pico-8 play session: hold → + tap 🅾, after a click and taps of 🅾, ❎, 🅾+❎, 🅾 in the second before t = 0

[t = 1 s] hold → ~1s, tap 🅾 ~2×
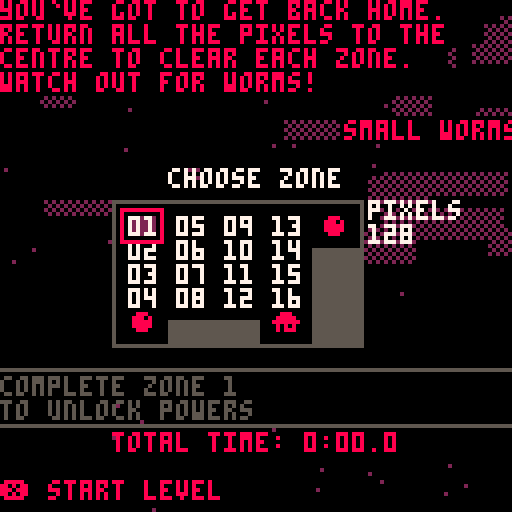

pico-8 cartridge
version 29
__lua__
--brave pixel v1.1
--extar 2020

--can save more tokens by making a function to replace ceil(rnd(x))

function _init()
	menuitem(1,'back to menu',function() level_select_init() end)
	splash_init()
end
-->8
--functions

function centre_text(message,y,c)
	print(message,64-#message*2,y,c)
end

function randint(num)
	return flr(rnd(num))
end

--src=https://pastebin.com/skuBnY4g
function cheat_input()

	if (cheat_buffer==nil) cheat_buffer={}

	if (btnp(⬆️)) add(cheat_buffer,'⬆️')
	if (btnp(⬇️)) add(cheat_buffer,'⬇️')
	if (btnp(⬅️)) add(cheat_buffer,'⬅️')
	if (btnp(➡️)) add(cheat_buffer,'➡️')
	if (btnp(❎)) add(cheat_buffer,'❎')
	if (btnp(🅾️)) add(cheat_buffer,'🅾️')
		 
	while #cheat_buffer>10 do
		del(cheat_buffer,cheat_buffer[1])
	end

	cheatstr=''
	for i=1,#cheat_buffer do
		cheatstr=cheatstr..cheat_buffer[i]
	end
	
	if cheatstr=='⬆️⬆️⬇️⬇️⬅️➡️⬅️➡️❎🅾️' and cheats==false then
		cheatstr=''
		cheat_buffer={}
		sfx(14)
		--test cheats
		for i=1,#level_complete do
			level_complete[i]=1
		end
		player_upgrades=3
		cheats=true
	end		
end

--function work_out_time(frames)
	--rawseconds=frames/30
	--time_complete_minutes=flr(rawseconds/60)
	--time_complete_seconds=tostr(flr(rawseconds%60))
	--if #time_complete_seconds==1 then
		--time_complete_seconds='0'..time_complete_seconds
	--end
	--time_complete_fractions=flr(((frames%30)*0.0333)*1000)
	--return tostr(time_complete_minutes..':'..time_complete_seconds..'.'..time_complete_fractions)
--end

function work_out_time(rawtime)
	--rawseconds=frames/30
	time_complete_minutes=flr(rawtime/60)
	time_complete_seconds=tostr(flr(rawtime%60))
	if #time_complete_seconds==1 then
		time_complete_seconds='0'..time_complete_seconds
	end
	time_complete_fractions=flr((rawtime%1)*1000)
	return tostr(time_complete_minutes..':'..time_complete_seconds..'.'..time_complete_fractions)
end

function check_level_completion()
	if score>=level[current_level] and run_clock==true then
		run_clock=false
		finish_time=time()-start_time
		complete_times[current_level]=finish_time
		--is this vestigal?
		--complete_time='time: '..work_out_time(finish_time)
		if finish_time<complete_times[current_level] then
			complete_times[current_level]=finish_time()
		end
		
		if level_complete_music==false then
			music(8)
			level_complete_music=true
		end
		
		level_completed_time_message=work_out_time(complete_times[current_level])
		mark_accessible_levels()
		sfx(2)
	end
end

function level_music(lev)
	music_list={
	1,--1
	1,--2
	2,--3
	2,--4
	2,--5
	3,--6
	1,--7
	2,--8
	2,--9
	3,--10
	1,--11
	3,--12
	1,--13
	3,--14
	1,--15
	3,--16
	}
	if music_list[lev]==1 then
		--water music
		bgm1=32
		bgm2=20
	elseif music_list[lev]==2 then
		--forest
		bgm1=49
		bgm2=33
	elseif music_list[lev]==3 then
		--city
		bgm1=62
		bgm2=50
	end
end

function mark_accessible_levels()
	level_complete[current_level]=2
	if level_complete[current_level+1]==0 and current_level%4!=0 then
		level_complete[current_level+1]=1
	end
	if level_complete[current_level-1]==0 and current_level%4!=1 then
		level_complete[current_level-1]=1
	end
	if level_complete[current_level+4]==0 then --and current_level%4!=1 then
		level_complete[current_level+4]=1
	end
	if level_complete[current_level-4]==0 and current_level%4!=0 then
		level_complete[current_level-4]=1
	end
end

--level complete code
--function calculate_complete_time()
	--if score>=level[current_level] then --and run_clock==true then
		--run_clock=false
		--mark_accessible_levels()
		--sfx(2)
		--complete_times[current_level]=clock
		--complete_time='time: '..work_out_time(clock)
		--if clock<complete_times[current_level] then
			--complete_times[current_level]=clock
		--end
	--end
--end

function check_score()
	for i=1,#player_coords do
		player_coords[i].c=8
		cx=player_coords[i].x
		cy=player_coords[i].y
		x=player_x+cx
		y=player_y+cy
		if pget(x,y)==12 and #player_coords>1 then
			del(player_coords,player_coords[i])
			score+=1
			frames_since_last_pixel=0
			square_size=sqrt(score)
			sfx(0)
			--win level complete
			--calculate_complete_time()
			break
		end
	end
end

function kill_player()
	if death_cooldown==0 and score<level[current_level] then
		player_x=64
		player_y=64
		player_death_nova(64,64,6)
		--create_explosion(64,64,5,8)
		sfx(13)
		death_cooldown=120
		reset_worm_targets=true
	end
end

--used for explosion/radius-based collision
--pythagoras' theorem ftw
function pythagoras(ax,bx,ay,by,r)
	return sqrt((ax-bx)^2+(ay-by)^2)<r
end

--banana chase tips code
function update_tips()
	tip_x-=1
	if tip_x<0-(#tips[tip_to_show])*4 then
		last_tip=tip_to_show
		while tip_to_show==last_tip do
			tip_to_show=ceil(rnd(#tips))
		end
		tip_x=127
	end
end

-->8
--enemy and terrain code

function create_enemy(name,x,y)
	local new_random_x=randint(128)
	local new_random_y=randint(128)
	
	if name=='small_worm' then
		local worm={
			colour=8,
			size=1,
			target_x=new_random_x,
			target_y=new_random_y,
			type=1,
			x=x,
			y=y,
			}
		add(worms,worm)
	elseif name=='big_worm' then
		local worm={
			colour=8,
			size=2,
			target_x=new_random_x,
			target_y=new_random_y,
			type=2,
			x=x,
			y=y,
			}
		add(worms,worm)
	elseif name=='e_traffic' then
		local traffic={
			dx=rnd(1)+0.5,
			dy=0,
			next_car=0,
			h=2,
			w=8,
			x=-32,
			y=y,
			}
		add(traffics,traffic)
	elseif name=='w_traffic' then
		local traffic={
			dx=0-(rnd(1)+0.5),
			dy=0,
			next_car=0,
			h=2,
			w=8,
			x=160,
			y=y,
			}
		add(traffics,traffic)
	elseif name=='n_traffic' then
		local traffic={
			dx=0,
			dy=0-(rnd(1)+0.5),
			next_car=0,
			h=8,
			w=2,
			x=x,
			y=160,
			}
		add(traffics,traffic)
	elseif name=='s_traffic' then
		local traffic={
			dx=0,
			dy=rnd(1)+0.5,
			next_car=0,
			h=8,
			w=2,
			x=x,
			y=-32,
			}
		add(traffics,traffic)
	end
end

function enemies_update()
	for traffic in all (traffics) do
		if traffic.next_car<0 then
			traffic.next_car=15+rnd(60)
			local car={
				colour=8,
				dx=traffic.dx,
				dy=traffic.dy,
				h=traffic.h,
				w=traffic.w,
				x=traffic.x,
				y=traffic.y,
				}
			add(cars,car)
		else
			traffic.next_car-=1
		end
	end
	for car in all (cars) do
		car.x+=car.dx
		car.y+=car.dy
		if car.x!=mid(car.x,-33,161) then
			del(cars,car)
		end
		if car.y!=mid(car.y,-33,161) then
			del(cars,car)
		end
	end
	for worm in all (worms) do
		if anim_clock%2==0 then
			local worm_tail={
				age=30*worm.size,
				colour=worm.colour,
				colour1=worm.colour,
				size=worm.size-1,
				x=worm.x,
				y=worm.y,
				}
			add(worm_tails,worm_tail)
			if worm.target_x!=worm.x then
				if worm.target_x<worm.x then
					worm.x-=1
				else
					worm.x+=1
				end
			end
			if worm.target_y!=worm.y then
				if worm.target_y<worm.y then
					worm.y-=1
				else
					worm.y+=1
				end
			end
			--worm finds new target
			if worm.target_x==worm.x and worm.target_y==worm.y then
				if score>=level[current_level] then
					worm.target_x=randint(128)
					worm.target_y=144
				else
					if worm.type==1 then
						sfx(7)
						worm.target_x=randint(128)
						worm.target_y=randint(128)
					elseif worm.type==2 then
						sfx(6)
						worm_target_pixel=ceil(rnd(#player_coords))
						worm.target_x=player_coords[worm_target_pixel].x+player_x
						worm.target_y=player_coords[worm_target_pixel].y+player_y					
					end
				end
			end
		end
		--eat player (not required, red collision does same job)
		--if player_x==mid(worm.x-worm.size,worm.x+worm.size,player_x) and player_y==mid(worm.y-worm.size,worm.y+worm.size,player_y) and #player_coords==1 then
			--kill_player()
		--end
		if reset_worm_targets==true then
			worm.target_x=randint(256)-128
			worm.target_y=randint(256)-128
		end
	end
	for worm_tail in all (worm_tails) do
		worm_tail.age-=1
		if worm_tail.age<1 then
			del(worm_tails,worm_tail)
		end
	end
	reset_worm_targets=false
end

function enemies_draw()
	for car in all (cars) do
		rectfill(car.x,car.y,car.x+car.w,car.y+car.h,car.colour)
	end
	for worm in all (worms) do
		rectfill(worm.x-worm.size-1,worm.y-worm.size-1,worm.x+worm.size+1,worm.y+worm.size+1,worm.colour)
	end
	for worm_tail in all (worm_tails) do
		if worm_tail.age%3==0 then
			worm_tail.colour=0
		else
			worm_tail.colour=worm_tail.colour1
		end
		rectfill(worm_tail.x-worm_tail.size,worm_tail.y-worm_tail.size,worm_tail.x+worm_tail.size+1,worm_tail.y+worm_tail.size+1,worm_tail.colour)
	end
end

function obstacle_rectangle(x,y,w,h,d)
	local rectangle={
		x=x,
		y=y,
		w=w,
		h=h,
		c=wall_colour,
		d=d,
	}
	if rectangle.d==true then
		rectangle.c=0x82
	end
	add(obstacles,rectangle)
end

function draw_obstacles()
	for rectangle in all(obstacles) do
		if rectangle.d==true then
			fillp(damage_obstacle_pattern)			
			rectfill(rectangle.x,rectangle.y,rectangle.x+rectangle.w,rectangle.y+rectangle.h,rectangle.c)--0x82)
			fillp()
		else
			rectfill(rectangle.x,rectangle.y,rectangle.x+rectangle.w,rectangle.y+rectangle.h,rectangle.c)
		end
	end
end
-->8
--pixels and collision
function check_pixel_collision()

	--if #player_coords==1 then
		--player_x=player_x+player_coords[1].x
		--player_y=player_y+player_coords[1].y
		--player_coords[1].x=0
		--player_coords[1].y=0
	--end
	--if #player_coords!=old_player_coords and #player_coords==1 then
		--player_death_nova(player_x,player_y,3)
	--end
	--old_player_coords=#player_coords

	for i=1,#player_coords do
		x=player_x+player_coords[i].x
		y=player_y+player_coords[i].y
		--check if touching square or edge of screen
		if pixels_in_square==true then
			if x<48 or x>80 then
				player_x=player_old_x
			end
			if y<48 or y>80 then
				player_y=player_old_y
			end
		end
		if x<0 or x>127 then
			player_x=player_old_x
		end
		if y<6 or y>127 then
			player_y=player_old_y
		end
		--
		if overloaded==false and pget(x,y)==pixel_colour then
			for i=1,#pixels do
				if x==pixels[i].x and y==pixels[i].y then
					frames_since_last_pixel=0
					if player_auto_clear==true then
						player_x=player_old_x
						player_y=player_old_y
						score+=1
						square_size=sqrt(score)
						create_returner(pixels[i].x,pixels[i].y)
						del(pixels,pixels[i])
						sfx(12)
					else
						player_x=player_old_x
						player_y=player_old_y
						local player_pixel={
							c=player_colour,
							x=pixels[i].x-player_x,
							y=pixels[i].y-player_y,
							}
						add(player_coords,player_pixel)
						del(pixels,pixels[i])
						sfx(1)
					end
					break
				end
			end
		end
	end
end

function check_radius_collision()
	for grab_ring in all(grab_rings) do
		for i=1,#pixels do
			if pixels[i].delete!=true and grab_ring.colour==pixel_colour_2 and pythagoras(pixels[i].x,grab_ring.x,pixels[i].y,grab_ring.y,grab_ring.r) then
				score+=1
				frames_since_last_pixel=0
				square_size=sqrt(score)
				create_returner(pixels[i].x,pixels[i].y)
				pixels[i].delete=true
				sfx(12)
			end
		end
	end
	for pixel in all (pixels) do
		if pixel.delete==true then
			del(pixels,pixel)
		end
	end
end

function reseed_pixels()
	if frames_since_last_pixel==0 then
		frame_rot=30
	end
	frames_since_last_pixel+=1
	if frames_since_last_pixel>300 and #player_coords>1 then
		frames_since_last_pixel-=frame_rot
		sfx(8)
		create_explosion(latest_player_pixel_x,latest_player_pixel_y,1,pixel_colour_2)
		del(player_coords,player_coords[#player_coords])
		make_replacement_pixel()
		if frame_rot>1 then
			frame_rot-=1
		end
	end
end

function make_replacement_pixel()
	local pixel={
		frame=randint(6),
		frame_max=6,
		id=#pixels+1,
		x=randint(128),
		y=randint(122)+6,
		}
	if pixel.x==mid(48,pixel.x,80) and pixel.y==mid(48,pixel.y,80) then
		if pixel.x>=64 then
			pixel.x+=randint(32)
		else
			pixel.x-=randint(32)
		end
		if pixel.y>=64 then
			pixel.y+=randint(32)
		else
			pixel.y-=randint(32)
		end
	end
	add(pixels,pixel)
	if no_overlapping_pixels==true then
		create_radius_tick(pixel.x,pixel.y)
		sfx(11)
	end
end

function obstacle_collision()
	for i=1,#player_coords do
		if pget(player_coords[i].x+player_x,player_coords[i].y+player_y)==wall_colour then
			sfx(9)
			for rectangle in all (obstacles) do
				if collide(player_coords[i].x+player_x,player_coords[i].y+player_y,rectangle.x,rectangle.y,rectangle.h,rectangle.w) then
					return true
				end
			end
		end
	end
end

function damage_obstacle_collision()
	for rectangle in all(obstacles) do
		if rectangle.d==true then
			rectangle.c=0x82
		end
	end
	for i=1,#player_coords do
		x=player_x+player_coords[i].x
		y=player_y+player_coords[i].y
		--red things destroy player coords
		if pget(x,y)==8 and #player_coords>1 then
			for rectangle in all(obstacles) do
				if rectangle.d==true then
					rectangle.c=0
				end
			end
			create_explosion(x,y,2,13)
			del(player_coords,player_coords[i])
			frames_since_last_pixel=0
			make_replacement_pixel()
			sfx(10)
			break
		elseif pget(x,y)==8 and #player_coords==1 then
			kill_player()
		end
	end
end

--pixels are destroyed by red things and the square
function move_pixels_from_obstacles()
	for i=1,#pixels do
		--the square
		if pget(pixels[i].x,pixels[i].y)==wall_colour then
			--create_explosion(pixels[i].x,pixels[i].y,2,pixel_colour_2)
			del(pixels,pixels[i])
			make_replacement_pixel()
		--red things
		elseif pget(pixels[i].x,pixels[i].y)==8 then
			create_explosion(pixels[i].x,pixels[i].y,2,pixel_colour_2)
			del(pixels,pixels[i])
			make_replacement_pixel()
		--blue things (the square?)	--this looks unnecessary
		--elseif pget(pixels[i].x,pixels[i].y)==12 then
			--del(pixels,pixels[i])
			--make_replacement_pixel()
		end
	end
end

function move_pixels_from_square()
	for i=1,#pixels do
		if pget(pixels[i].x,pixels[i].y)==12 then
			del(pixels,pixels[i])
			make_replacement_pixel()
		end
	end
end

function obstacle_collision_damage()
	for i=1,#player_coords do
		if pget(player_coords[i].x+player_x,player_coords[i].y+player_y)==boundary_colour then
			for rectangle in all (obstacles) do
				if collide(player_coords[i].x+player_x,player_coords[i].y+player_y,rectangle.x,rectangle.y,rectangle.h,rectangle.w) then
					obstacle_collide=true
				end
			end
		end
		if obstacle_collide==true then
			del(player_coords,player_coords[i])
		end
	end
end

--adapted from domex2 collision
function collide(px,py,ox,oy,oh,ow)
	if px+1>ox and px-1<(ox+ow) and py+1>oy and py-1<(oy+oh) then
		return true
	end
end
-->8
--graphics

function move_upgrade_floater(x,y)
	show_floater=true
	floater_x=x
	floater_y=y
	floater_target_x=-8+(player_upgrades*8)
	floater_target_y=94
end

function draw_upgrade_floater()
	if show_floater==true then
		print('●',floater_x,floater_y,8)
	end
	if floater_x>floater_target_x then
		floater_x-=2
	end
	if floater_y<floater_target_y then
		floater_y+=2
	end
	if show_floater==true and floater_x==floater_target_x and floater_y==floater_target_y then
		show_floater=false
		power_selected=player_upgrades
	end
end

function clouds_init()
	clouds={}
	for i=1,16 do
		local cloud={
			w=ceil(rnd(32)),
			h=ceil(rnd(8)),
			c=cloud_colour,
			}
		if cloud.w<cloud.h then
			cloud.w+=cloud.h
		end
		cloud.x=ceil(rnd(127))
		cloud.y=ceil(rnd(64))
		cloud.s_max=max(cloud.y,8)
		cloud.s=cloud.s_max
		add (clouds,cloud)
	end
end

function clouds_update()
	if #clouds<16 then
		local cloud={
			w=ceil(rnd(32)),
			h=ceil(rnd(8)),
			c=cloud_colour,
			}
		if cloud.w<cloud.h then
			cloud.w+=cloud.h
		end
		cloud.x=0-cloud.w
		cloud.y=ceil(rnd(64))
		cloud.s_max=max(cloud.y,8)
		cloud.s=cloud.s_max
		add (clouds,cloud)
	end
	for cloud in all(clouds) do
		cloud.s-=2
		if cloud.s<1 then
			cloud.x+=1
			cloud.s=cloud.s_max
		end
		if cloud.x>128 then
			del(clouds,cloud)
		end
	end
end

function clouds_draw()
	palt(0,true)
	fillp(0b01011010010110100101.1)
	for cloud in all(clouds) do
		rectfill(cloud.x,cloud.y,cloud.x+cloud.w,cloud.y+cloud.h,cloud.c)
	end
	fillp()
end

function bubbles_init()
	bubbles={}
	for i=1,64 do
		local bubble={
			x=randint(128),
			y=96+rnd(32),
			c=water_colour,
			f=randint(6),
			s=0.1+rnd(0.4),
			}
		add(bubbles,bubble)
	end
	waves={}
	for i=1,128 do
		local wave={
			x=i,
			y=96,
			c=water_colour,
			}
		add(waves,wave)
	end
end

function bubbles_update()
	if #bubbles<32 then
		local bubble={
			x=randint(128),
			y=128,
			c=water_colour,
			f=randint(6),
			s=0.1+rnd(0.4),
			}
			add(bubbles,bubble)
	end
	for bubble in all(bubbles) do
		bubble.y-=bubble.s
		bubble.f+=1
		if bubble.f>4 then
			bubble.f=0
		end
		if bubble.y%1==0 then
			bubble.x+=1-rnd(2)
		end
		if bubble.y<96 then
			del(bubbles,bubble)
		end
	end
	for wave in all(waves) do
		if anim_clock%4==0 then
			local num=rnd(3)
			if num>2 then
				wave.y=95
			elseif num>1 then
				wave.y=96
				if wave.x==mid(15,33,wave.x) then
					wave.c=moon_colour
				end
			else
				wave.c=water_colour
				wave.y=130
			end
		end
	end
end

function bubbles_draw()
	for wave in all(waves) do
		pset(wave.x,wave.y,wave.c)
	end
	for bubble in all(bubbles) do
		if bubble.f<2 then
		--if bubble.f%2==0 then
			pset(bubble.x,bubble.y,bubble.c)
		end
	end
end

function create_radius_tick(x,y)
	if #radius_ticks<3 then
		local radius_tick={
			colour=pixel_colour_1,
			r=1,
			t=5,
			x=x,
			y=y,
			}
		add(radius_ticks,radius_tick)
	end
end

function create_grab_ring(x,y)
	local grab_ring={
		colour=pixel_colour_2,
		r=1,
		t=12,
		x=x,
		y=y,
		}
	add(grab_rings,grab_ring)
end

function player_death_nova(x,y,n)
	for i=1,n do
		local radius_tick={
			colour=2,
			r=i*2,
			t=i*5,
			x=x,
			y=y,
			}
		add(radius_ticks,radius_tick)
	end
end

function update_radius_ticks()
	--if overloaded==false and clock%2==1 then
	for radius_tick in all (radius_ticks) do
		if anim_clock%2==1 then
			radius_tick.r+=1
			radius_tick.t-=1
			if radius_tick.t<1 then
				del(radius_ticks,radius_tick)
			end
		end
	end
	for grab_ring in all (grab_rings) do
		grab_ring.r+=1
		grab_ring.t-=1
		if grab_ring.t<1 then
			del(grab_rings,grab_ring)
		end
	end
end

function draw_radius_ticks()
	if anim_clock%2==1 then
		for radius_tick in all (radius_ticks) do
			circ(radius_tick.x,radius_tick.y,radius_tick.r,radius_tick.colour)
		end
		for grab_ring in all (grab_rings) do
			circ(grab_ring.x,grab_ring.y,grab_ring.r,grab_ring.colour)
		end
	end
end

function create_explosion(x,y,size,colour)
	if #explosions<#pixels+100 then
	for i=1,size*10 do
		local spark={
			dx=rnd(size)-(size/2),
			dy=rnd(size)-(size/2),
			x=x,
			y=y,
			age=rnd(size*10),
			colour=colour,
			}
		add(explosions,spark)
	end
	end
end

function update_explosions()
	for spark in all (explosions) do
		spark.x+=spark.dx
		spark.y+=spark.dy
		spark.age-=1
		if spark.age<1 then
			del(explosions,spark)
		end
	end
end

function draw_explosions()
	for spark in all(explosions) do
		if flr(spark.age)%2==0 then
			pset(spark.x,spark.y,spark.colour)
		end
	end
end

function create_returner(x,y)
	local returner={
		colour=pixel_colour_2,
		x=x,
		y=y,
		}
	add(returners,returner)
end

function update_returners()
	for returner in all (returners) do
		if returner.x<64 then
			returner.x+=1
		elseif returner.x>64 then
			returner.x-=1
		end
		if returner.y<64 then
			returner.y+=1
		elseif returner.y>64 then
			returner.y-=1
		end
	end
end

function draw_returners()
	for returner in all (returners) do
		if pget(returner.x,returner.y)==12 then
			del(returners,returner)
		end
		pset(returner.x,returner.y,returner.colour)
	end
end

function rain_init()
	rain={}
	for i=1,64 do
		local drop={
			x=randint(128),
			y=rnd(96),
			c=water_colour,
			f=randint(6),
			s=1.5+rnd(1.5),
			w=0.1
			}
		add(rain,drop)
	end
end

function rain_update()
	if #rain<64 then
		local drop={
			x=randint(128),
			y=0,
			c=water_colour,
			f=randint(6),
			s=1.5+rnd(1.5),
			w=0.1
			}
			add(rain,drop)
	end
	for drop in all(rain) do
		drop.y+=drop.s
		drop.f+=1
		if drop.f>4 then
			drop.f=0
		end
		drop.x+=drop.w
		if drop.y>96 then
			del(rain,drop)
		end
	end
end

function city_rain_update()
	if #rain<64 then
		local drop={
			x=randint(128),
			y=0,
			c=water_colour,
			f=randint(6),
			s=1.5+rnd(1.5),
			w=0.1
			}
			add(rain,drop)
	end
	for drop in all(rain) do
		drop.y+=drop.s
		drop.f+=1
		if drop.f>4 then
			drop.f=0
		end
		drop.x+=drop.w
		if drop.y>128 then
			del(rain,drop)
		end
	end
end

function rain_draw()
	for drop in all(rain) do
		--if drop.f<2 then
			pset(drop.x,drop.y,drop.c)
		--end
	end
end

function kelp_init()
	kelps={}
	wave_frame=randint(6)
	for i=1,32 do
		local kelp={
			c=3,
			f=randint(6),
			h=ceil(rnd(16)),
			x=randint(128),
			y=128,
		}
		add (kelps,kelp)
	end
end

function kelp_update()
	if anim_clock%6==0 then
		if wave_frame<1 then
			wave_frame=5
		else
			wave_frame-=1
		end
	end
end

function kelp_draw()
	for kelp in all(kelps) do
		for i=1,kelp.h do
			if (kelp.h-i)%6==wave_frame then
				pset(kelp.x+1,kelp.y-i,kelp.c)
			else
				pset(kelp.x,kelp.y-i,kelp.c)
			end
		end
	end
end

function hills_init()
	hills={}
	for i=1,16 do
		local hill={
			colour=4,
			h=5+rnd(25),
			w=5+rnd(45),
			x=(i*8)-8,
			y=128,
			}
		if hill.h>hill.w then
			hill.h*=1.5
			hill.w/=0.75
		end
		add(hills,hill)
	end
end

function draw_hills()
	for hill in all (hills) do
		rectfill(hill.x,hill.y-hill.h,hill.x+hill.w,hill.y,hill.colour)
	end
end

function trees_init()
	trees={}
	for t=1,8+ceil(rnd(8)) do
		local tree={
			x=rnd(128),
			y2=128,}
			tree.foliage_x=tree.x
			tree.y1=tree.y2-rnd(48)
			tree.foliage_width=min(8+rnd(16),(tree.y2-tree.y1)/2)
			tree.trunk=tree.foliage_width/5
		add(trees,tree)
	end
end

function trees_update()
	if anim_clock%30==0 then
		for tree in all (trees) do
			if rnd(1)>0.5 then
				tree.foliage_x+=randint(5)-2
			else
				tree.foliage_x=tree.x
			end
		end
	end
end

function draw_trees()
	for tree in all(trees) do
		--trunks
		rectfill(tree.x,tree.y1,tree.x+tree.trunk,tree.y2,building_colour)
		--foliage
		fillp(0b0101101001011010.1)
		rectfill(tree.foliage_x-tree.foliage_width,tree.y1-tree.foliage_width,tree.foliage_x+(tree.foliage_width)*0.66,tree.y1+tree.foliage_width,3)
		fillp()
	end
end

function buildings_init()
	buildings={}
	for i=1,8 do
		local building={
			colour=5,
			h=10+rnd(50),
			w=10+rnd(10),
			x=rnd(128),
			y=128,
			}
		add(buildings,building)
	end
end

function draw_buildings()
	for building in all (buildings) do
		color()
		fillp(0b0000011000000110)
		rectfill(building.x,building.y-building.h,building.x+building.w,building.y,0x95)--building.colour)
		fillp()
		rect(building.x,building.y-building.h,building.x+building.w,building.y,building.colour)
	end
end

function level_colours_init(lev)
	
	--if lev==1 then scheme=1
	--elseif lev==2 then scheme=3
	--elseif lev==3 then scheme=2
	--elseif lev==4 then scheme=2
	--elseif lev==5 then scheme=5
	--elseif lev==6 then scheme=6
	--elseif lev==7 then scheme=1
	--elseif lev==8 then scheme=2
	--elseif lev==9 then scheme=5
	--elseif lev==10 then scheme=4
	--elseif lev==11 then scheme=3
	--elseif lev==12 then scheme=6
	--elseif lev==13 then scheme=1
	--elseif lev==14 then scheme=6
	--elseif lev==15 then scheme=3
	--elseif lev==16 then scheme=4
	--end
	
	--1=night, 2=toxic, 3=purple, 4=blue, 5=forest, 6=city
	scheme_list={
	1,--1
	3,--2
	2,--3
	2,--4
	5,--5
	6,--6
	1,--7
	2,--8
	5,--9
	4,--10
	3,--11
	6,--12
	1,--13
	6,--14
	3,--15
	4,--16
	}
	scheme=scheme_list[lev]
	if scheme==1 then
		--default night/pink pixels
		--sky_colour=0
		--boundary_colour=2
		cloud_colour=5
		moon_colour=6
		pixel_colour_1=14
		pixel_colour_2=2
		wall_colour=13
		water_background_colour=0
		water_colour=1
	
	elseif scheme==2 then
		--toxic water/pink pixels
		--sky_colour=0
		--boundary_colour=2
		cloud_colour=5
		moon_colour=6
		pixel_colour_1=14
		pixel_colour_2=2
		wall_colour=1
		water_background_colour=11
		water_colour=4
	
	elseif scheme==3 then
		--purple/pink, yellow pixels
		--sky_colour=0
		--boundary_colour=9
		cloud_colour=4
		moon_colour=15
		pixel_colour_1=10
		pixel_colour_2=9
		wall_colour=5
		water_background_colour=4
		water_colour=14
	
	elseif scheme==4 then
		--blue water, orange moon
		--sky_colour=0
		--boundary_colour=2
		cloud_colour=5
		moon_colour=9
		pixel_colour_1=14
		pixel_colour_2=2
		wall_colour=15
		water_background_colour=4
		water_colour=1
	
	elseif scheme==5 then
		--forest
		--sky_colour=0
		--boundary_colour=3
		cloud_colour=6
		moon_colour=7
		pixel_colour_1=11
		pixel_colour_2=3
		wall_colour=5
		water_colour=5
	
		--hill_colour=4
		building_colour=9
	
	elseif scheme==6 then
		--city
		--sky_colour=0
		--boundary_colour=3--11
		cloud_colour=5
		moon_colour=10
		pixel_colour_1=11--14
		pixel_colour_2=3--11
		wall_colour=6
		water_colour=1
		
		--hill_colour=4
		building_colour=5
	end
	sky_colour=0
	hill_colour=4
	boundary_colour=pixel_colour_2
end
function level_colours_draw()
	pal()
	if scheme==1 then
		pal(1,129,1)
		pal(5,133,1)
		pal(6,135,1)
	elseif scheme==2 then
		pal(3,138,1)
		pal(4,3,1)
		pal(5,128,1)
		pal(6,135,1)
		pal(11,139,1)
	elseif scheme==3 then
		pal(3,131,1)
		pal(4,130,1)
		pal(9,137,1)
		pal(14,141,1)
		pal(15,13,1)
	elseif scheme==4 then
		pal(4,129,1)
		pal(5,128,1)
		pal(9,135,1)
		pal(15,140,1)
	elseif scheme==5 then
		pal(3,131,1)
		pal(4,128,1)
		pal(6,133,1)
		pal(7,134,1)
		pal(9,130,1)
	elseif scheme==6 then
		pal(4,128,1)
		pal(5,133,1)
		pal(6,5,1)
		pal(9,137,1)
		pal(10,135,1)
		--pal(11,130,1)
	end
end
-->8
--time

-->8
--screens

function splash_init()
	music(0)
	splash_screen_time=0

	cx={63,51,75,63,63,51,75,63}
	cy={43,48,48,52,56,63,63,68}
	lines={}
	
	_update=splash_update
	_draw=splash_draw

end

function splash_update()
	splash_screen_time+=1
	if btnp()>0 or splash_screen_time>128 then
		title_init()
	end
end

function splash_draw()
	cls()
	rect(42,40,81,81,4)
	rectfill(43,39,82,79,5)
	rect(43,39,82,80,9)
	
	n1=ceil(rnd(8))
	n2=n1
	while n2==n1 do
		n2=ceil(rnd(8))
	end
	--if #lines>24 then
		--del(lines,lines[1])
	--end
	for i=1,2 do
		local l={
			x1=cx[n1],
			y1=cy[n1],
			x2=cx[n2],
			y2=cy[n2],
			}
		add(lines,l)
	end
	for l in all (lines) do
		if l.y1==52 or l.y1==56 or l.y2==52 or l.y2==56 then
			line(l.x1,l.y1+1,l.x2,l.y2+1,4)
			if l.y1<46 and l.y2<46 then
				line(l.x1,l.y1,l.x2,l.y2,9)
			end
		end
		if l.y1==l.y2 or (l.y1+l.y2==111 and l.x1!=l.x2) then
			del(lines,l)
		end
	end
	
	for l in all (lines) do
		if not(l.y1==60 or l.y1==64 or l.y2==60 or l.y2==64) then
			line(l.x1,l.y1+1,l.x2,l.y2+1,4)
			line(l.x1,l.y1,l.x2,l.y2,9)
		end
	end
	
	--spr(3,55,56,2,2)
	print('e x t a r',45,74,4)
	print('e x t a r',46,73,9)
	
end

function title_init()
	cheats=false
	red_pixel_x=0
	red_pixel_y=64
	title_pixels={}
	title_pixels_2={}
	
	--player stuff that only resets for a new game
	player_upgrades=1
	power_selected=1
	upgrade_51=8
	upgrade_15=8
	--level select stuff that only resets for a new game
	last_row=1
	last_column=1
	last_column_level=0
	
	--for testing, each level has only 1 pixel
	--level={1,1,1,1,1,1,1,1,1,1,1,1,1,1,1}
	--     1   2   3   4   5   6   7   8   9   10  11  12  13  14  15   16
	level={128,256,384,512,640,128,192,256,320,384,128,512,768,768,1024,1024}
	complete_times={}
	level_complete={}
	for i=1,#level do
		add(complete_times,32767)
		add(level_complete,0)
	end
	level_complete[1]=1
	
	_update=title_update
	_draw=title_draw
end

function title_update()

	if red_pixel_x>128 then
		red_pixel_x=0
	else
		red_pixel_x+=1
	end

	local pixel={
		age=0,
		c=ceil(rnd(16)),
		x=rnd(128),
		y=0,
		}
	add(title_pixels,pixel)
	local pixel_2={
		age=0,
		c=ceil(rnd(16)),
		x=rnd(128),
		y=128,
		}
	add(title_pixels_2,pixel_2)
	for pixel in all(title_pixels) do
		if pixel.age<128 then
			pixel.y+=pixel.c/32
		end
		pixel.age+=1
		if pixel.age>512 then
			del(title_pixels,pixel)
		end
	end
	for pixel_2 in all(title_pixels_2) do
		if pixel_2.age<128 then
			pixel_2.y-=pixel_2.c/32
		end
		pixel_2.age+=1
		if pixel_2.age>512 then
			del(title_pixels_2,pixel_2)
		end
	end
	if btn(🅾️) and btn(❎) then
		for pixel in all(title_pixels) do
			del(title_pixels,pixel)
		end
		for pixel_2 in all(title_pixels_2) do
			del(title_pixels_2,pixel_2)
		end
		level_select_init()
	end
	
	cheat_input()

end

function title_draw()
	cls()
	for pixel in all(title_pixels) do
		pset(pixel.x,pixel.y,pixel.c)
	end
	for pixel_2 in all(title_pixels_2) do
		pset(pixel_2.x,pixel_2.y,pixel_2.c)
	end
	pset(red_pixel_x,red_pixel_y,8)
	rectfill(30,34,96,56,0)
	rectfill(10,41,124,49,0)
	line(30,38,96,38,8)
	rectfill(41,36,85,40,0)
	--rectfill(36,56,90,72,0)
	--centre_text('brave pixel',62,8)
	centre_text('brave pixel',36,8)
	centre_text('press ❎/x and 🅾️/z to start',43,7)
	if (btn(🅾️)) print('🅾️/z',72,43,8)
	if (btn(❎)) print('❎/x',36,43,8)
	centre_text('v1.1 extar 2020',50,5)
	
	if cheats==true then
		print('cheats: all levels unlocked',0,0,8)
	end
end

function level_select_init()
	
	cloud_colour=2
	water_colour=2
	rain_init()
	clouds_init()
	
	sfx(5)
	--clock=0
	anim_clock=0
	--place cursor on next level
	row=last_row
	column=last_column
	column_level=last_column_level
	--
	message=' '
	tips={
		'clear the starting area to unlock the rest of the zone.',
		'hold ❎ to move one pixel at a time ',
		'press 🅾️ to use your special power ',
		'red objects will destroy your pixels.',
		'small worms just want to eat pixels.',
		'big worms will try to eat you.',
		'you can unlock new powers with ● ',
		--'you will start to drop pixels if you don`t keep collecting new ones',
		'you can quit a level by pressing start/enter.',
		'the easier zones are in the centre.',
		'return pixels to the blue square at the centre of each zone.',
		'looking for the last pixel? look out for expanding rings.',
		'your pixel is brave, but not so clever.',
		'save your fellow pixels from the red worms!',
		'the word pixel is short for picture element',
	}
	tip_x=128
	tip_to_show=ceil(rnd(#tips))
	
	--calculate completed levels
	all_levels_completed=0
	for i=1,#level_complete do
		all_levels_completed+=level_complete[i]
	end	
	--calculate game time
	total_time=0
	for i=1,#complete_times do
		if complete_times[i]<32767 and complete_times[i]>0 then
			total_time+=complete_times[i]
			if total_time<0 then
				total_time=-32767
			end
		end
	end
	
	--if total_time<0 then
		--total_time_message='too slow!'
	--else
		total_time_message='total time: '..work_out_time(total_time)
	--end
	
	--reset upgrade floater reset
	floater_x=0
	floater_y=96
	floater_target_x=0
	floater_target_y=96
	--
	_update=level_select_update
	_draw=level_select_draw
end

function level_select_update()

	city_rain_update()
	clouds_update()

	--clock+=1
	anim_clock+=1
	old_row=row
	old_column=column
	old_column_level=column_level
	if btnp(⬆️) then
		sfx(4)
		row-=1
	end
	if btnp(⬇️) then
		sfx(4)
		row+=1
	end
	if btnp(➡️) then
		sfx(4)
		column+=1
		column_level+=4
	end
	if btnp(⬅️) then
		sfx(4)
		column-=1
		column_level-=4
	end
	if row==5 and column==1 and level_complete[4]==2 then
	elseif row==5 and column==4 and level_complete[16]==2 then
	elseif row==1 and column==5 and level_complete[13]==2 then	
	elseif level_complete[row+column_level]==0 or row!=mid(1,4,row) or column!=mid(1,4,column) then
		row=old_row
		column=old_column
		column_level=old_column_level
		sfx(9)
	end
	if btnp(❎) then
		if row==5 or column==5 then
			--complete game
			if row==5 and column==4 then
				init_win()
			--upgrade 15
			elseif row==1 and column==5 then
				if upgrade_15==8 then
					player_upgrades+=1
					upgrade_15=5
					sfx(2)
					move_upgrade_floater(80,54)
				else
					sfx(9)
				end
			--upgrade 51
			elseif row==5 and column==1 then
				if upgrade_51==8 then
					player_upgrades+=1
					upgrade_51=5
					sfx(2)
					move_upgrade_floater(32,78)
				else
					sfx(9)
				end
			end
		else
			--start next level
			if level_complete[row+column_level]>0 then
				--select level
				game_init(row+column_level)
				sfx(3)
				last_row=row
				last_column=column
				last_column_level=column_level
			end
		end
	end
end

function level_select_draw()

	cls()
	pal()
	
	rain_draw()
	clouds_draw()
	
	rectfill(0,0,111,23,0)
	print('you`ve got to get back home.\nreturn all the pixels to the\ncentre to clear each zone.\nwatch out for worms!',0,0,8)
	color(7)
	--banana chase tips code
	update_tips()
	rectfill(tip_x-1,29,tip_x+#tips[tip_to_show]*4,35,0)
	print(tips[tip_to_show],tip_x,30,8)
		
	centre_text('choose zone',42,7)
	--map background
	rectfill(28,50,90,86,0)
	--draw accessible levels
	for i=1,4 do
	col=(i*4)-4
	cursor(20+(i*12),54)
		color(2)
		for i=1,4 do
			i_test=i
			if level_complete[col+i]==1 then
				print('█')
			else
				print('  ')
			end
		end
	end
	--mark completed levels
	for i=1,4 do
	col=(i*4)-4
	cursor(20+(i*12),54)
		color(8)
		for i=1,4 do
			if level_complete[i+col]==2 then
				print('█')
			else
				print('  ')
			end
		end
	end
	rect(28,50,90,86,5)
	rectfill(78,62,90,86,5)
	rectfill(42,80,64,86,5)
	cursor(32,54)
	color(7)
	print('01 05 09 13')
	print('02 06 10 14')
	print('03 07 11 15')
	print('04 08 12 16')
	--saving tokens: upgrade==true/false replaced with 8/5 to double as upgrade colour in print commands
	--if upgrade_15==8 then
		print('●',80,54,upgrade_15)
	--else
		--print('●',80,54,5)
	--end
	--if upgrade_51==8 then
		print('●',32,78,upgrade_51)
	--else
		--print('●',32,78,5)
	--end
	print('⌂',68,78,8)
	--level select cursor
	if anim_clock%20>10 or btn()>0 then
		rect(18+(column*12),46+(row*6),28+(column*12),54+(row*6),8)
	end

	--upgrades sub-menu
	rect(-1,92,128,106,5)
	if  level_complete[1]!=2 then
		print('complete zone 1\nto unlock powers',0,94,5)
	else
		if btnp(🅾️) then
			sfx(3)
			upgrades_menu_colour=7
			power_selected+=1
			if power_selected>player_upgrades then
				power_selected=1
			end
		else
			upgrades_menu_colour=8
		end	
		for i=1,player_upgrades do
			print('●',-8+(i*8),94,5)
		end	
		print('●',-8+(power_selected*8),94,upgrades_menu_colour)
		print('special power',24,94,upgrades_menu_colour)
		if power_selected==1 then
			print('🅾️ return pixels',0,100,upgrades_menu_colour)
		elseif power_selected==2 then
			print('🅾️ detonate pixels',0,100,upgrades_menu_colour)
		elseif power_selected==3 then
			print('🅾️ auto-return pixels',0,100,upgrades_menu_colour)
		end
	end
	--------
	
	if all_levels_completed>=0 and total_time_message!=nil then --==#level then
		centre_text(total_time_message,108,8)
	end
	
	if row==5 and column==4 then
		print('   goal',0,114,10)
		print('❎ finish',0,120,10)
	elseif row==1 and column==5 then
		if upgrade_15==8 then
			print('❎ unlock new power',0,120,8)
		end
	elseif row==5 and column==1 then
		if upgrade_51==8 then
			print('❎ unlock new power',0,120,8)
		end
	else
		print('❎ start level',0,120,8)
	end

	if row<5 and column<5 then

	if level_complete[1]==2 then
		print('🅾️ change power',60,120,upgrades_menu_colour)
	end
	if level[row+column_level]!=nil then
		print('pixels\n'..level[row+column_level],92,50,7)
	end
	if complete_times[row+column_level]!=nil then
		if complete_times[row+column_level]<32767 and complete_times[row+column_level]>0 then
			print('best time\n'..work_out_time(complete_times[row+column_level]),92,62,7)
		--else
			--print(' ')
		end
	end
	
	end
	
	draw_upgrade_floater()
	
	--debug crap
	--print(row..' '..column..' '..column_level,0,0,15)
end

function init_win()
	
	music(63)
	sky_colour=0
	boundary_colour=1
	cloud_colour=5
	moon_colour=6
	pixel_colour_1=14
	pixel_colour_2=2
	wall_colour=13
	water_background_colour=0
	water_colour=1
	
	bubbles_init()
	clouds_init()
	kelp_init()
	rain_init()

	win_messages={}
	win_step=1
	_update=update_win
	_draw=draw_win
end

function update_win()
	
	--clock+=1
	anim_clock+=1
	bubbles_update()
	clouds_update()
	kelp_update()
	rain_update()
	
	if level_complete[win_step]==2 and complete_times[win_step]<32767 and complete_times[win_step]>0 then
		win_message=tostr('zone '..win_step..': '..work_out_time(complete_times[win_step]))
		add(win_messages,win_message)
	end
	if win_step<=#level_complete then
	win_step+=1
	end
	if win_step>#level_complete and btn(❎) and btn(🅾️) then
		splash_init()
	end
end

function draw_win()
	cls()
	
	bubbles_draw()
	clouds_draw()
	kelp_draw()
	rain_draw()
	
	print('you win!\nyou have made it home and have\ndefeated the evil red worms.\nyour pixel friends and family\nare safe once more.',0,0,8)
	cursor(0,30)
	color(7)
	for i=1,#win_messages do
		print(win_messages[i])
	end
	if win_step>#level_complete then
		color(8)
		--if total_time_message!=nil then
			--print(total_time_message)
		--end
		print(total_time_message)
		print('❎+🅾️ to restart')
	end
end
-->8
--main game

function game_init(lev)

	start_time=time()

	level_music(lev)

	music(bgm1)

	no_overlapping_pixels=false
	
	cars={}
	--clock=0
	anim_clock=0
	clouds={}
	complete_time='0'
	current_level=lev
	death_cooldown=0
	explosions={}
	frames_since_last_pixel=0
	grab_rings={}
	highlight_square=0
	level_complete_music=false
	level_completed_time_message='time'
	obstacles={}
	pixels={}
	--player={}
	player_colour=8
	player_coords={}
	player_speed=1
	player_x=64
	player_y=64
	radius_ticks={}
	radius_tick_time=0
	rain={}
	returners={}
	run_clock=true
	score=0
	square_size=sqrt(score)
	square_sfx=false
	pixels_in_square=true
	--test=0
	traffics={}
	win_colour=1
	worms={}
	worm_tails={}
	
	--level_colour=level[lev]
	level_colours_init(lev)
	
	local player_pixel={
		c=8,
		speed=1,
		x=0,
		y=0,
		}
	add(player_coords,player_pixel)
	--create level pixels
	for i=1,level[current_level] do
		local pixel={
			frame=randint(6),
			frame_max=6,
			id=i,
			x=randint(128),
			y=randint(122)+6,
			}
		if pixel.x==64 and pixel.y==64 then
			pixel.x+=randint(32)
			pixel.y+=randint(32)
		end
		add(pixels,pixel)
	end
	
	--obstacle placement
	if lev==1 then
		obstacle_rectangle(0,6,8,122)
		obstacle_rectangle(9,104,112,32)
		obstacle_rectangle(122,6,8,122)
	elseif lev==2 then
		obstacle_rectangle(3,22,92,16)
		obstacle_rectangle(32,95,92,16)
	elseif lev==3 then
		obstacle_rectangle(0,0,96,46)
		obstacle_rectangle(32,94,64,16)
	elseif lev==4 then
		obstacle_rectangle(32,16,64,30)
		obstacle_rectangle(0,95,32,32,true)
		obstacle_rectangle(0,100,27,27)
		obstacle_rectangle(96,95,32,32,true)
		obstacle_rectangle(101,100,27,27)
	elseif lev==5 then
		obstacle_rectangle(44,44,2,2,true)
		obstacle_rectangle(44,82,2,2,true)
		obstacle_rectangle(82,44,2,2,true)
		obstacle_rectangle(82,82,2,2,true)
		obstacle_rectangle(0,0,16,96)
		obstacle_rectangle(112,0,16,96)
	elseif lev==6 then
		obstacle_rectangle(22,22,24,24)
		obstacle_rectangle(22,82,24,24)
		obstacle_rectangle(82,22,24,24)
		obstacle_rectangle(82,82,24,24)
		obstacle_rectangle(0,122,128,6)
	elseif lev==7 then
		obstacle_rectangle(0,0,47,47)
		obstacle_rectangle(0,112,16,16,true)
		obstacle_rectangle(81,81,47,47)
	elseif lev==8 then
		obstacle_rectangle(13,81,1,64,true)
		obstacle_rectangle(32,100,1,64,true)
		obstacle_rectangle(40,95,1,64,true)
		obstacle_rectangle(64,108,1,64,true)
		obstacle_rectangle(71,91,1,64,true)
		obstacle_rectangle(89,104,1,64,true)
		obstacle_rectangle(115,75,1,64,true)
		obstacle_rectangle(124,103,1,64,true)
	elseif lev==9 then
		obstacle_rectangle(0,0,128,16)
		obstacle_rectangle(32,0,64,46)
		obstacle_rectangle(0,95,32,32)
		obstacle_rectangle(96,95,32,32)
	elseif lev==10 then
		obstacle_rectangle(24,14,8,106,true)
		obstacle_rectangle(104,14,8,106,true)
	elseif lev==11 then
		obstacle_rectangle(8,14,112,8)
		obstacle_rectangle(8,112,112,8)
		obstacle_rectangle(8,30,8,72)
		obstacle_rectangle(112,30,8,72)
	elseif lev==12 then
		obstacle_rectangle(37,37,40,4,true)
		obstacle_rectangle(37,37,4,40,true)
		obstacle_rectangle(60,90,30,4,true)
		obstacle_rectangle(86,64,4,30,true)
	elseif lev==13 then
		obstacle_rectangle(39,47,8,34)
		obstacle_rectangle(39,81,50,24)
		obstacle_rectangle(81,47,8,34)
	elseif lev==14 then
		obstacle_rectangle(8,15,8,41)
		--obstacle_rectangle(8,30,8,8)
		--obstacle_rectangle(8,46,8,8)
		--obstacle_rectangle(8,62,8,8)
		--obstacle_rectangle(8,78,8,8)
		--obstacle_rectangle(8,94,8,8)
		obstacle_rectangle(24,72,8,56)
		obstacle_rectangle(64,24,64,8)
		obstacle_rectangle(82,47,8,81)
	elseif lev==15 then
		obstacle_rectangle(38,0,8,62,true)
		obstacle_rectangle(38,66,8,62,true)
		obstacle_rectangle(82,0,8,62,true)
		obstacle_rectangle(82,66,8,62,true)
	elseif lev==16 then
		--obstacle_rectangle(0,6,8,122,true)
		--obstacle_rectangle(9,104,112,32,true)
		--obstacle_rectangle(122,6,8,122,true)
	end
	
	--enemy placement
	if lev==1 then
	
	elseif lev==2 then
		create_enemy('small_worm',128,64)
	elseif lev==3 then
		create_enemy('small_worm',0,0)
	elseif lev==4 then
		create_enemy('small_worm',64,128)
		create_enemy('small_worm',64,128)
		--create_enemy('small_worm',64,128)
	elseif lev==5 then
		create_enemy('w_traffic',33,104)
		create_enemy('n_traffic',33,104)
	elseif lev==6 then
		create_enemy('small_worm',0,128)
		create_enemy('small_worm',128,128)
	elseif lev==7 then
		create_enemy('small_worm',0,128)
		create_enemy('small_worm',0,128)
	elseif lev==8 then
		create_enemy('big_worm',0,0)
	elseif lev==9 then
		create_enemy('small_worm',0,64)
	elseif lev==10 then
		create_enemy('big_worm',64,128)
	elseif lev==11 then
		create_enemy('big_worm',128,128)
	elseif lev==12 then
		create_enemy('e_traffic',16,16)
		create_enemy('n_traffic',16,16)
		create_enemy('w_traffic',112,112)
		create_enemy('s_traffic',112,112)
	elseif lev==13 then
		create_enemy('e_traffic',16,16)
		create_enemy('w_traffic',24,24)
	elseif lev==14 then
		create_enemy('big_worm',64,128)
	elseif lev==15 then
		create_enemy('n_traffic',0,0)
		create_enemy('s_traffic',125,125)
		create_enemy('e_traffic',0,6)
		create_enemy('w_traffic',125,125)	
	elseif lev==16 then
		create_enemy('big_worm',0,0)
		create_enemy('small_worm',128,0)
		create_enemy('small_worm',0,128)
		create_enemy('small_worm',128,128)
	end
	
	bubbles_init()
	clouds_init()
	kelp_init()
	rain_init()
	
	hills_init()
	buildings_init()
	trees_init()
		
	_update=game_update
	_draw=game_draw
	
end

function game_update()
	
	--update player positions and other crap
	latest_player_pixel_x=player_x+player_coords[#player_coords].x
	latest_player_pixel_y=player_y+player_coords[#player_coords].y
	player_old_x=player_x
	player_old_y=player_y
	if #player_coords==1 then
		player_x=player_x+player_coords[1].x
		player_y=player_y+player_coords[1].y
		player_coords[1].x=0
		player_coords[1].y=0
	end
	if #player_coords!=old_player_coords and #player_coords==1 then
		player_death_nova(player_x,player_y,3)
	end
	old_player_coords=#player_coords
	
	if death_cooldown>0 then
		death_cooldown-=1
		create_explosion(player_x,player_y,1,2)
	end
	
	--if run_clock==true then
		--clock+=1
	--end
	anim_clock+=1
	
	if time()%1>0.5 then
		damage_obstacle_pattern=-1
	elseif time()%1==0 then
		damage_obstacle_pattern=randint(32767)
	end
	
	if no_overlapping_pixels==false then
		pixel_overlap_check=false
		for i=1,#pixels do
			local pci=pixels[i].id
			local pcx=pixels[i].x
			local pcy=pixels[i].y
			for pixel in all (pixels) do
				if pcx==pixel.x and pcy==pixel.y and pci!=pixel.id then
					pixel.x=randint(128)
					pixel.y=randint(122)+6
					pixel_overlap_check=true
				end
			end
		end
		if pixel_overlap_check==false then
			no_overlapping_pixels=true
		end
	end

	clouds_update()
	if scheme>4 then
		city_rain_update()
		trees_update()
	else
		rain_update()
		kelp_update()
		bubbles_update()
	end
	enemies_update()
	update_radius_ticks()
	check_radius_collision()
	update_returners()
	update_explosions()
	
	if pixels_in_square==true then
		pixels_in_square=false
		for i=1,#pixels do
			if pixels[i].x==mid(48,80,pixels[i].x) and pixels[i].y==mid(48,80,pixels[i].y) then
				pixels_in_square=true
				break
			end
		end
	end
	if pixels_in_square==false and square_sfx!=true then
		sfx(5)
		music(bgm2)
		square_sfx=true
	end	
	
	--player powers
	--if power_selected==1 then
		--drop pixels
		--if (btn(🅾️)) score=2000
		--if btnp(🅾️) and #player_coords>1 then
			--create_explosion(player_x+player_coords[#player_coords].x,player_y+player_coords[#player_coords].y,1,pixel_colour_2)
			--del(player_coords,player_coords[#player_coords])
			--make_replacement_pixel()
			--sfx(8)
		--end
	if btnp(🅾️) and level_complete[1]==2 then
		frames_since_last_pixel=0
		--auto-return pixels
		if #player_coords>1 then --and power_selected!=2 then
			create_returner(latest_player_pixel_x,latest_player_pixel_y)
			del(player_coords,player_coords[#player_coords])
			score+=1
			square_size=sqrt(score)
			sfx(12)
		end
	
		--grab ring
		if #player_coords>1 and power_selected==2 then
			create_grab_ring(latest_player_pixel_x,latest_player_pixel_y)
			--if #player_coords>1 then
				--create_returner(latest_player_pixel_x,latest_player_pixel_y)
				--del(player_coords,player_coords[#player_coords])
				--score+=1
				--square_size=sqrt(score)
			--end
			sfx(15)
		end
	
		--toggle auto-clear
		if power_selected==3 and player_auto_clear!=true then
			player_auto_clear=true
		else
			player_auto_clear=false
		end
	end
	
	if btn(❎) then
		if btnp(⬅️) then
			player_x-=player_speed
			sfx(16)
		end
		if btnp(➡️) then
			player_x+=player_speed
			sfx(16)
		end
		if obstacle_collision() then
			player_x=player_old_x
		end
		if btnp(⬆️) then
			player_y-=player_speed
			sfx(16)
		end
		if btnp(⬇️) then
			player_y+=player_speed
			sfx(16)
		end
		if btn()>0 then
			check_pixel_collision()
		end
	else
		if btn(⬅️) then
			player_x-=player_speed
		end
		if btn(➡️) then
			player_x+=player_speed
		end
		if obstacle_collision() then
			player_x=player_old_x
		end
		if btn(⬆️) then
			player_y-=player_speed
		end
		if btn(⬇️) then
			player_y+=player_speed
		end
		if btn()>0 then
			check_pixel_collision()
		end	
		if obstacle_collision() then
			player_y=player_old_y
		end
	end
	if btn()>0 then
		check_pixel_collision()
	end	
	reseed_pixels()
	if #player_coords<score+8 then
		overloaded=false
		pixel_colour=pixel_colour_1
	else
		overloaded=true
		player_auto_clear=false
		pixel_colour=pixel_colour_2
	end
	
	--return to level select screen
	if score>=level[current_level] and (btn(❎) and btn(🅾️)) then
		level_select_init()
	end
	
	--if clock<0 then
		--level_select_init()
	--end
	
	check_level_completion()
end

function game_draw()
	cls()
	level_colours_draw()
	rectfill(0,0,127,127,sky_colour)
	if scheme<5 then
		rectfill(0,96,127,127,water_background_colour) --water
	end
	rectfill(16,16,32,32,moon_colour) --moon
	clouds_draw()
	rain_draw()
	if scheme==5 then
		draw_hills()
		draw_trees()
	elseif scheme==6 then
		draw_hills()
		draw_buildings()
	else
		kelp_draw()
		bubbles_draw()
	end
		
	--pixel radius tick
	if time()%3==0 and #pixels>0 then
		rt_target=ceil(rnd(#pixels))
		create_radius_tick(pixels[rt_target].x,pixels[rt_target].y)
	end
	--draw boundary
	boundary=sqrt(level[current_level])
	boundary_xy1=63-boundary/2
	boundary_xy2=65+boundary/2
	if time()%2<1.9 then
		rect(boundary_xy1,boundary_xy1,boundary_xy2,boundary_xy2,boundary_colour)
	end
	--square draw
	square_xy1=64-(square_size/2)
	square_xy2=64+(square_size/2)
	rectfill(square_xy1,square_xy1,square_xy2,square_xy2,12)
	move_pixels_from_square()
	--move pixels in square
	if overloaded==true and anim_clock%8>4 then
		rectfill(square_xy1,square_xy1,square_xy2,square_xy2,13)
	end
	--end of square draw
	--highlight square when its time
	--to return to base
	if overloaded==true and highlight_square==0 then
		highlight_square=30
	end
	if highlight_square>0 then
		highlight_square-=2
		if highlight_square<15 and anim_clock%2==0 then
			rect(square_xy1-highlight_square,square_xy1-highlight_square,square_xy2+highlight_square,square_xy2+highlight_square,boundary_colour)
		end
	end
	--end of highlight
	--if not (btn(❎) or btn(🅾️)) then
		check_score()
	--end
	for i=1,#pixels do
		pset(pixels[i].x,pixels[i].y,pixel_colour)
	end
	if pixels_in_square==true then
		rect(47,47,81,81,wall_colour)
		for i=1,#pixels do
			if pget(pixels[i].x,pixels[i].y)==13 then
				pixels[i].x-=1
				pixels[i].y-=1
			end
		end

	end
	
	draw_obstacles()
	enemies_draw()
	draw_radius_ticks()
	draw_returners()
	draw_explosions()
	damage_obstacle_collision()
	move_pixels_from_obstacles()
		
	--player turns black in damage zone?
	for i=1,#player_coords do
		x=player_x+player_coords[i].x
		y=player_y+player_coords[i].y
		if #player_coords==1 and pget(player_x+player_coords[1].x,player_y+player_coords[1].y)==8 then
			pset(x,y,0)
		else
			pset(x,y,player_colour)
		end
	end
	--player hud
	rectfill(0,0,128,5,1)
	print('pix:'..#pixels,1,0,pixel_colour_1)
	if anim_clock%8>4 then
		hud_colour=8
	else
		hud_colour=7
	end
	if overloaded==true then
		print('return pixels',64-26,0,hud_colour)
	else
		if btn(❎) then
			print('sneak',37,0,hud_colour)
		end
		if level_complete[1]==2 then
			if btn(🅾️) or player_auto_clear==true then
				print('power',61,0,hud_colour)
			end
			if not(btn(🅾️) or btn(❎) or player_auto_clear==true) then
				print('brave pixel',64-22,0,8)
			end
		end
	end
	score_message='scr:'..score
	print(score_message,128-(#score_message*4),0,12)
	--pixel capacity
	line(1,5,126,5,2)
	player_capacity=(127/(score+8)*(#player_coords))
	line(1,5,player_capacity,5,8)
	--print(stat(1),0,18,10)
	
	--draw level complete section
	if score>=level[current_level] then
		if win_colour>=16 then
			win_colour=2
		else
			win_colour+=0.1
		end
		palt(0,false)
		rectfill(29,52,96,74,0)
		rect(29,52,96,74,1)
		centre_text('zone complete!',55,win_colour)
		if current_level==1 then
			centre_text('powers unlocked!',61,win_colour)
		end
		centre_text(level_completed_time_message,67,win_colour)
		centre_text('press ❎ and 🅾️ to continue',120,7)
	end
	
	--debug crap
	--print(btn(),0,6,7)
end
__gfx__
00000000000000000000000000000000000000000000000000000000000000000000000000000000000000000000000000000000000000000000000000000000
00000000000000000000000000000000000000000000000000000000000000000000000000000000000000000000000000000000000000000000000000000000
00000000000000000000000000000000000000000000000000000000000000000000000000000000000000000000000000000000000000000000000000000000
00000000000000000000000000000000000000000000000000000000000000000000000000000000000000000000000000000000000000000000000000000000
00000000000000000000000000000000000000000000000000000000000000000000000000000000000000000000000000000000000000000000000000000000
00000000000000000000000000000000000000000000000000000000000000000000000000000000000000000000000000000000000000000000000000000000
00000000000000000000000000000000000000000000000000000000000000000000000000000000000000000000000000000000000000000000000000000000
00000000000000000000000000000000000000000000000000000000000000000000000000000000000000000000000000000000000000000000000000000000
00000000000000000000000000000000000000000000000000000000000000000000000000000000000000000000000000000000000000000000000000000000
00000000000000000000000000000000000000000000000000000000000000000000000000000000000000000000000000000000000000000000000000000000
00000000000000000000000000000000000000000000000000000000000000000000000000000000000000000000000000000000000000000000000000000000
00000000000000000000000000000000000000000000000000000000000000000000000000000000000000000000000000000000000000000000000000000000
00000000000000000000000000000000000000000000000000000000000000000000000000000000000000000000000000000000000000000000000000000000
00000000000000000000000000000000000000000000000000000000000000000000000000000000000000000000000000000000000000000000000000000000
00000000000000000000000000000000000000000000000000000000000000000000000000000000000000000000000000000000000000000000000000000000
00000000000000000000000000000000000000000000000000000000000000000000000000000000000000000000000000000000000000000000000000000000
00000000000000000000000000000000000000000000000000000000000000000000000000000000000000000000000000000000000000000000000000000000
00000000000000000000000000000000000000000000000000000000000000000000000000000000000000000000000000000000000000000000000000000000
00000000000000000000000000000000000000000000000000000000000000000000000000000000000000000000000000000000000000000000000000000000
00000000000000000000000000000000000000000000000000000000000000000000000000000000000000000000000000000000000000000000000000000000
00000000000000000000000000000000000000000000000000000000000000000000000000000000000000000000000000000000000000000000000000000000
00000000000000000000000000000000000000000000000000000000000000000000000000000000000000000000000000000000000000000000000000000000
00000000000000000000000000000000000000000000000000000000000000000000000000000000000000000000000000000000000000000000000000000000
00000000000000000000000000000000000000000000000000000000000000000000000000000000000000000000000000000000000000000000000000000000
00000000000000000000000000000000000000000000000000000000000000000000000000000000000000000000000000000000000000000000000000000000
00000000000000000000000000000000000000000000000000000000000000000000000000000000000000000000000000000000000000000000000000000000
00000000000000000000000000000000000000000000000000000000000000000000000000000000000000000000000000000000000000000000000000000000
00000000000000000000000000000000000000000000000000000000000000000000000000000000000000000000000000000000000000000000000000000000
00000000000000000000000000000000000000000000000000000000000000000000000000000000000000000000000000000000000000000000000000000000
00000000000000000000000000000000000000000000000000000000000000000000000000000000000000000000000000000000000000000000000000000000
00000000000000000000000000000000000000000000000000000000000000000000000000000000000000000000000000000000000000000000000000000000
00000000000000000000000000000000000000000000000000000000000000000000000000000000000000000000000000000000000000000000000000000000
00000000000000000000000000000000000000000000000000000000000000000000000000000000000000000000000000000000000000000000000000000000
00000000000000000000000000000000000000000000000000000000000000000000000000000000000000000000000000000000000000000000000000000000
00000000000000000000000000000000000000000000000000000000000000000000000000000000000000000000000000000000000000000000000000000000
00000000000000000000000000000000000000000000000000000000000000000000000000000000000000000000000000000000000000000000000000000000
00000000000000000000000000000000000000000000000000000000000000000000000000000000000000000000000000000000000000000000000000000000
00000000000000000000000000000000000000000000000000000000000000000000000000000000000000000000000000000000000000000000000000000000
00000000000000000000000000000000000000000000000000000000000000000000000000000000000000000000000000000000000000000000000000000000
00000000000000000000000000000000000000000000000000000000000000000000000000000000000000000000000000000000000000000000000000000000
00000000000000000000000000000000000000000000000000000000000000000000000000000000000000000000000000000000000000000000000000000000
00000000000000000000000000000000000000000000000000000000000000000000000000000000000000000000000000000000000000000000000000000000
00000000000000000000000000000000000000000000000000000000000000000000000000000000000000000000000000000000000000000000000000000000
00000000000000000000000000000000000000000000000000000000000000000000000000000000000000000000000000000000000000000000000000000000
00000000000000000000000000000000000000000000000000000000000000000000000000000000000000000000000000000000000000000000000000000000
00000000000000000000000000000000000000000000000000000000000000000000000000000000000000000000000000000000000000000000000000000000
00000000000000000000000000000000000000000000000000000000000000000000000000000000000000000000000000000000000000000000000000000000
00000000000000000000000000000000000000000000000000000000000000000000000000000000000000000000000000000000000000000000000000000000
00000000000000000000000000000000000000000000000000000000000000000000000000000000000000000000000000000000000000000000000000000000
00000000000000000000000000000000000000000000000000000000000000000000000000000000000000000000000000000000000000000000000000000000
00000000000000000000000000000000000000000000000000000000000000000000000000000000000000000000000000000000000000000000000000000000
00000000000000000000000000000000000000000000000000000000000000000000000000000000000000000000000000000000000000000000000000000000
00000000000000000000000000000000000000000000000000000000000000000000000000000000000000000000000000000000000000000000000000000000
00000000000000000000000000000000000000000000000000000000000000000000000000000000000000000000000000000000000000000000000000000000
00000000000000000000000000000000000000000000000000000000000000000000000000000000000000000000000000000000000000000000000000000000
00000000000000000000000000000000000000000000000000000000000000000000000000000000000000000000000000000000000000000000000000000000
00000000000000000000000000000000000000000000000000000000000000000000000000000000000000000000000000000000000000000000000000000000
00000000000000000000000000000000000000000000000000000000000000000000000000000000000000000000000000000000000000000000000000000000
00000000000000000000000000000000000000000000000000000000000000000000000000000000000000000000000000000000000000000000000000000000
00000000000000000000000000000000000000000000000000000000000000000000000000000000000000000000000000000000000000000000000000000000
00000000000000000000000000000000000000000000000000000000000000000000000000000000000000000000000000000000000000000000000000000000
00000000000000000000000000000000000000000000000000000000000000000000000000000000000000000000000000000000000000000000000000000000
00000000000000000000000000000000000000000000000000000000000000000000000000000000000000000000000000000000000000000000000000000000
00000000000000000000000000000000000000000000000000000000000000000000000000000000000000000000000000000000000000000000000000000000
00000000000000000000000000000000000000000000000000000000000000000000000000000000000000000000000000000000000000000000000000000000
00000000000000000000000000000000000000000000000000000000000000000000000000000000000000000000000000000000000000000000000000000000
00000000000000000000000000000000000000000000000000000000000000000000000000000000000000000000000000000000000000000000000000000000
00000000000000000000000000000000000000000000000000000000000000000000000000000000000000000000000000000000000000000000000000000000
00000000000000000000000000000000000000000000000000000000000000000000000000000000000000000000000000000000000000000000000000000000
00000000000000000000000000000000000000000000000000000000000000000000000000000000000000000000000000000000000000000000000000000000
00000000000000000000000000000000000000000000000000000000000000000000000000000000000000000000000000000000000000000000000000000000
00000000000000000000000000000000000000000000000000000000000000000000000000000000000000000000000000000000000000000000000000000000
00000000000000000000000000000000000000000000000000000000000000000000000000000000000000000000000000000000000000000000000000000000
00000000000000000000000000000000000000000000000000000000000000000000000000000000000000000000000000000000000000000000000000000000
00000000000000000000000000000000000000000000000000000000000000000000000000000000000000000000000000000000000000000000000000000000
00000000000000000000000000000000000000000000000000000000000000000000000000000000000000000000000000000000000000000000000000000000
00000000000000000000000000000000000000000000000000000000000000000000000000000000000000000000000000000000000000000000000000000000
00000000000000000000000000000000000000000000000000000000000000000000000000000000000000000000000000000000000000000000000000000000
00000000000000000000000000000000000000000000000000000000000000000000000000000000000000000000000000000000000000000000000000000000
00000000000000000000000000000000000000000000000000000000000000000000000000000000000000000000000000000000000000000000000000000000
00000000000000000000000000000000000000000000000000000000000000000000000000000000000000000000000000000000000000000000000000000000
00000000000000000000000000000000000000000000000000000000000000000000000000000000000000000000000000000000000000000000000000000000
00000000000000000000000000000000000000000000000000000000000000000000000000000000000000000000000000000000000000000000000000000000
00000000000000000000000000000000000000000000000000000000000000000000000000000000000000000000000000000000000000000000000000000000
00000000000000000000000000000000000000000000000000000000000000000000000000000000000000000000000000000000000000000000000000000000
00000000000000000000000000000000000000000000000000000000000000000000000000000000000000000000000000000000000000000000000000000000
00000000000000000000000000000000000000000000000000000000000000000000000000000000000000000000000000000000000000000000000000000000
00000000000000000000000000000000000000000000000000000000000000000000000000000000000000000000000000000000000000000000000000000000
00000000000000000000000000000000000000000000000000000000000000000000000000000000000000000000000000000000000000000000000000000000
00000000000000000000000000000000000000000000000000000000000000000000000000000000000000000000000000000000000000000000000000000000
00000000000000000000000000000000000000000000000000000000000000000000000000000000000000000000000000000000000000000000000000000000
00000000000000000000000000000000000000000000000000000000000000000000000000000000000000000000000000000000000000000000000000000000
00000000000000000000000000000000000000000000000000000000000000000000000000000000000000000000000000000000000000000000000000000000
00000000000000000000000000000000000000000000000000000000000000000000000000000000000000000000000000000000000000000000000000000000
00000000000000000000000000000000000000000000000000000000000000000000000000000000000000000000000000000000000000000000000000000000
00000000000000000000000000000000000000000000000000000000000000000000000000000000000000000000000000000000000000000000000000000000
00000000000000000000000000000000000000000000000000000000000000000000000000000000000000000000000000000000000000000000000000000000
00000000000000000000000000000000000000000000000000000000000000000000000000000000000000000000000000000000000000000000000000000000
00000000000000000000000000000000000000000000000000000000000000000000000000000000000000000000000000000000000000000000000000000000
00000000000000000000000000000000000000000000000000000000000000000000000000000000000000000000000000000000000000000000000000000000
00000000000000000000000000000000000000000000000000000000000000000000000000000000000000000000000000000000000000000000000000000000
00000000000000000000000000000000000000000000000000000000000000000000000000000000000000000000000000000000000000000000000000000000
00000000000000000000000000000000000000000000000000000000000000000000000000000000000000000000000000000000000000000000000000000000
00000000000000000000000000000000000000000000000000000000000000000000000000000000000000000000000000000000000000000000000000000000
00000000000000000000000000000000000000000000000000000000000000000000000000000000000000000000000000000000000000000000000000000000
00000000000000000000000000000000000000000000000000000000000000000000000000000000000000000000000000000000000000000000000000000000
00000000000000000000000000000000000000000000000000000000000000000000000000000000000000000000000000000000000000000000000000000000
00000000000000000000000000000000000000000000000000000000000000000000000000000000000000000000000000000000000000000000000000000000
00000000000000000000000000000000000000000000000000000000000000000000000000000000000000000000000000000000000000000000000000000000
00000000000000000000000000000000000000000000000000000000000000000000000000000000000000000000000000000000000000000000000000000000
00000000000000000000000000000000000000000000000000000000000000000000000000000000000000000000000000000000000000000000000000000000
00000000000000000000000000000000000000000000000000000000000000000000000000000000000000000000000000000000000000000000000000000000
00000000000000000000000000000000000000000000000000000000000000000000000000000000000000000000000000000000000000000000000000000000
00000000000000000000000000000000000000000000000000000000000000000000000000000000000000000000000000000000000000000000000000000000
00000000000000000000000000000000000000000000000000000000000000000000000000000000000000000000000000000000000000000000000000000000
00000000000000000000000000000000000000000000000000000000000000000000000000000000000000000000000000000000000000000000000000000000
00000000000000000000000000000000000000000000000000000000000000000000000000000000000000000000000000000000000000000000000000000000
00000000000000000000000000000000000000000000000000000000000000000000000000000000000000000000000000000000000000000000000000000000
00000000000000000000000000000000000000000000000000000000000000000000000000000000000000000000000000000000000000000000000000000000
00000000000000000000000000000000000000000000000000000000000000000000000000000000000000000000000000000000000000000000000000000000
00000000000000000000000000000000000000000000000000000000000000000000000000000000000000000000000000000000000000000000000000000000
00000000000000000000000000000000000000000000000000000000000000000000000000000000000000000000000000000000000000000000000000000000
00000000000000000000000000000000000000000000000000000000000000000000000000000000000000000000000000000000000000000000000000000000
00000000000000000000000000000000000000000000000000000000000000000000000000000000000000000000000000000000000000000000000000000000
00000000000000000000000000000000000000000000000000000000000000000000000000000000000000000000000000000000000000000000000000000000
00000000000000000000000000000000000000000000000000000000000000000000000000000000000000000000000000000000000000000000000000000000
00000000000000000000000000000000000000000000000000000000000000000000000000000000000000000000000000000000000000000000000000000000
00000000000000000000000000000000000000000000000000000000000000000000000000000000000000000000000000000000000000000000000000000000
__gff__
0000000000000000000000000000000000000000000000000000000000000000000000000000000000000000000000000000000000000000000000000000000000000000000000000000000000000000000000000000000000000000000000000000000000000000000000000000000000000000000000000000000000000000
0000000000000000000000000000000000000000000000000000000000000000000000000000000000000000000000000000000000000000000000000000000000000000000000000000000000000000000000000000000000000000000000000000000000000000000000000000000000000000000000000000000000000000
__map__
0000000000000000000000000000000000000000000000000000000000000000000000000000000000000000000000000000000000000000000000000000000000000000000000000000000000000000000000000000000000000000000000000000000000000000000000000000000000000000000000000000000000000000
0000000000000000000000000000000000000000000000000000000000000000000000000000000000000000000000000000000000000000000000000000000000000000000000000000000000000000000000000000000000000000000000000000000000000000000000000000000000000000000000000000000000000000
0000000000000000000000000000000000000000000000000000000000000000000000000000000000000000000000000000000000000000000000000000000000000000000000000000000000000000000000000000000000000000000000000000000000000000000000000000000000000000000000000000000000000000
0000000000000000000000000000000000000000000000000000000000000000000000000000000000000000000000000000000000000000000000000000000000000000000000000000000000000000000000000000000000000000000000000000000000000000000000000000000000000000000000000000000000000000
0000000000000000000000000000000000000000000000000000000000000000000000000000000000000000000000000000000000000000000000000000000000000000000000000000000000000000000000000000000000000000000000000000000000000000000000000000000000000000000000000000000000000000
0000000000000000000000000000000000000000000000000000000000000000000000000000000000000000000000000000000000000000000000000000000000000000000000000000000000000000000000000000000000000000000000000000000000000000000000000000000000000000000000000000000000000000
0000000000000000000000000000000000000000000000000000000000000000000000000000000000000000000000000000000000000000000000000000000000000000000000000000000000000000000000000000000000000000000000000000000000000000000000000000000000000000000000000000000000000000
0000000000000000000000000000000000000000000000000000000000000000000000000000000000000000000000000000000000000000000000000000000000000000000000000000000000000000000000000000000000000000000000000000000000000000000000000000000000000000000000000000000000000000
0000000000000000000000000000000000000000000000000000000000000000000000000000000000000000000000000000000000000000000000000000000000000000000000000000000000000000000000000000000000000000000000000000000000000000000000000000000000000000000000000000000000000000
0000000000000000000000000000000000000000000000000000000000000000000000000000000000000000000000000000000000000000000000000000000000000000000000000000000000000000000000000000000000000000000000000000000000000000000000000000000000000000000000000000000000000000
0000000000000000000000000000000000000000000000000000000000000000000000000000000000000000000000000000000000000000000000000000000000000000000000000000000000000000000000000000000000000000000000000000000000000000000000000000000000000000000000000000000000000000
0000000000000000000000000000000000000000000000000000000000000000000000000000000000000000000000000000000000000000000000000000000000000000000000000000000000000000000000000000000000000000000000000000000000000000000000000000000000000000000000000000000000000000
0000000000000000000000000000000000000000000000000000000000000000000000000000000000000000000000000000000000000000000000000000000000000000000000000000000000000000000000000000000000000000000000000000000000000000000000000000000000000000000000000000000000000000
0000000000000000000000000000000000000000000000000000000000000000000000000000000000000000000000000000000000000000000000000000000000000000000000000000000000000000000000000000000000000000000000000000000000000000000000000000000000000000000000000000000000000000
0000000000000000000000000000000000000000000000000000000000000000000000000000000000000000000000000000000000000000000000000000000000000000000000000000000000000000000000000000000000000000000000000000000000000000000000000000000000000000000000000000000000000000
0000000000000000000000000000000000000000000000000000000000000000000000000000000000000000000000000000000000000000000000000000000000000000000000000000000000000000000000000000000000000000000000000000000000000000000000000000000000000000000000000000000000000000
0000000000000000000000000000000000000000000000000000000000000000000000000000000000000000000000000000000000000000000000000000000000000000000000000000000000000000000000000000000000000000000000000000000000000000000000000000000000000000000000000000000000000000
0000000000000000000000000000000000000000000000000000000000000000000000000000000000000000000000000000000000000000000000000000000000000000000000000000000000000000000000000000000000000000000000000000000000000000000000000000000000000000000000000000000000000000
0000000000000000000000000000000000000000000000000000000000000000000000000000000000000000000000000000000000000000000000000000000000000000000000000000000000000000000000000000000000000000000000000000000000000000000000000000000000000000000000000000000000000000
0000000000000000000000000000000000000000000000000000000000000000000000000000000000000000000000000000000000000000000000000000000000000000000000000000000000000000000000000000000000000000000000000000000000000000000000000000000000000000000000000000000000000000
0000000000000000000000000000000000000000000000000000000000000000000000000000000000000000000000000000000000000000000000000000000000000000000000000000000000000000000000000000000000000000000000000000000000000000000000000000000000000000000000000000000000000000
0000000000000000000000000000000000000000000000000000000000000000000000000000000000000000000000000000000000000000000000000000000000000000000000000000000000000000000000000000000000000000000000000000000000000000000000000000000000000000000000000000000000000000
0000000000000000000000000000000000000000000000000000000000000000000000000000000000000000000000000000000000000000000000000000000000000000000000000000000000000000000000000000000000000000000000000000000000000000000000000000000000000000000000000000000000000000
0000000000000000000000000000000000000000000000000000000000000000000000000000000000000000000000000000000000000000000000000000000000000000000000000000000000000000000000000000000000000000000000000000000000000000000000000000000000000000000000000000000000000000
0000000000000000000000000000000000000000000000000000000000000000000000000000000000000000000000000000000000000000000000000000000000000000000000000000000000000000000000000000000000000000000000000000000000000000000000000000000000000000000000000000000000000000
0000000000000000000000000000000000000000000000000000000000000000000000000000000000000000000000000000000000000000000000000000000000000000000000000000000000000000000000000000000000000000000000000000000000000000000000000000000000000000000000000000000000000000
0000000000000000000000000000000000000000000000000000000000000000000000000000000000000000000000000000000000000000000000000000000000000000000000000000000000000000000000000000000000000000000000000000000000000000000000000000000000000000000000000000000000000000
0000000000000000000000000000000000000000000000000000000000000000000000000000000000000000000000000000000000000000000000000000000000000000000000000000000000000000000000000000000000000000000000000000000000000000000000000000000000000000000000000000000000000000
0000000000000000000000000000000000000000000000000000000000000000000000000000000000000000000000000000000000000000000000000000000000000000000000000000000000000000000000000000000000000000000000000000000000000000000000000000000000000000000000000000000000000000
0000000000000000000000000000000000000000000000000000000000000000000000000000000000000000000000000000000000000000000000000000000000000000000000000000000000000000000000000000000000000000000000000000000000000000000000000000000000000000000000000000000000000000
0000000000000000000000000000000000000000000000000000000000000000000000000000000000000000000000000000000000000000000000000000000000000000000000000000000000000000000000000000000000000000000000000000000000000000000000000000000000000000000000000000000000000000
0000000000000000000000000000000000000000000000000000000000000000000000000000000000000000000000000000000000000000000000000000000000000000000000000000000000000000000000000000000000000000000000000000000000000000000000000000000000000000000000000000000000000000
